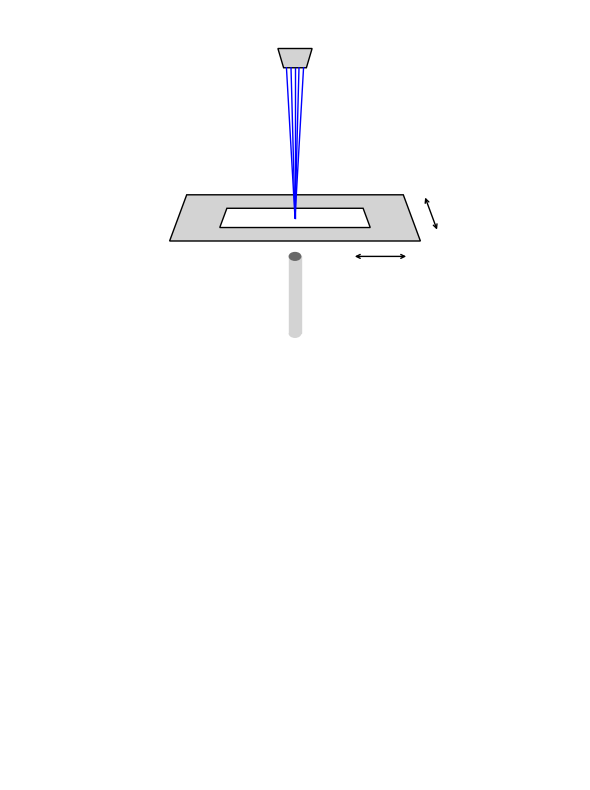

Reproduce this figure in Python.
import matplotlib.pyplot as plt
from matplotlib.patches import Rectangle, Ellipse, Polygon, Wedge, FancyArrowPatch, FancyArrow

fig, ax = plt.subplots(figsize=(6, 8))
ax.set_xlim(0, 10)
ax.set_ylim(0, 20)
ax.axis('off')

# Lighting
light_box = Polygon([[4.7, 19], [5.3, 19], [5.2, 18.5], [4.8, 18.5]],
                    closed=True, facecolor='lightgray', edgecolor='black')
ax.add_patch(light_box)
# ax.text(5, 19.2, r'$Light$', ha='center', fontsize=10)

for dx in [-0.15, -0.07, 0, 0.07, 0.15]:
    ax.plot([5 + dx, 5], [18.5, 14.6], color='blue', lw=1)

# Platform (trapezoid)
platform_bottom_y = 14
platform_top_y = 15.2
platform_bottom_left = 2.8
platform_bottom_right = 7.2
platform_top_left = 3.1
platform_top_right = 6.9
platform = Polygon([
    [platform_bottom_left, platform_bottom_y],
    [platform_bottom_right, platform_bottom_y],
    [platform_top_right, platform_top_y],
    [platform_top_left, platform_top_y]
], closed=True, facecolor='lightgray', edgecolor='black')
ax.add_patch(platform)

# X-direction double-sided arrow
x_arrow = FancyArrowPatch((6, 13.6), (7, 13.6), arrowstyle='<->', mutation_scale=7, color='black')
ax.add_patch(x_arrow)
# ax.text(5, 14.3, 'X', ha='center')

# Z-direction double-sided arrow (vertical, center-left)
# z_arrow = FancyArrowPatch(
#     (6.9, 15.5),  # bottom point
#     (6.9, 17),  # top point
#     arrowstyle='<->', mutation_scale=7, color='black'
# )
# ax.add_patch(z_arrow)

# Calculate vector along right platform edge (top right to bottom right)
x_bottom, y_bottom = platform_bottom_right, platform_bottom_y
x_top, y_top = platform_top_right, platform_top_y

# Direction vector along platform edge (top to bottom)
dx = x_top - x_bottom
dy = y_top - y_bottom

# Normalize vector
length = (dx**2 + dy**2)**0.5
dx_norm = dx / length
dy_norm = dy / length

# Arrow length
arrow_length = 1.0  # adjust length as you want

# Arrow start point: slightly offset from bottom right corner (outwards)
offset = 0.3
move_x = 0.6
move_y = 0.3
x_start = x_bottom + move_x + offset * (-dy_norm)  # perpendicular offset for clarity
y_start = y_bottom + move_y + offset * dx_norm

# Arrow end point: start point + arrow_length along edge direction
x_end = x_start + arrow_length * dx_norm
y_end = y_start + arrow_length * dy_norm

# Draw double-headed arrow parallel to platform side (right edge)
y_arrow = FancyArrowPatch(
    (x_start, y_start),
    (x_end, y_end),
    arrowstyle='<->', mutation_scale=7, color='black')
ax.add_patch(y_arrow)
# ax.text(7.8, 14.6, 'Y', va='center')


# Sample (trapezoid with same slope, centered)
platform_height = platform_top_y - platform_bottom_y
platform_slope = (platform_bottom_right - platform_top_right) / platform_height

sample_height = 0.5
sample_bottom_y = platform_bottom_y + (platform_height - sample_height) / 2
sample_top_y = sample_bottom_y + sample_height

sample_bottom_width = 0.6 * (platform_bottom_right - platform_bottom_left)
sample_top_width = sample_bottom_width - 2 * platform_slope * sample_height

x_center = 5
sample_bottom_left = x_center - sample_bottom_width / 2
sample_bottom_right = x_center + sample_bottom_width / 2
sample_top_left = x_center - sample_top_width / 2
sample_top_right = x_center + sample_top_width / 2

sample = Polygon([
    [sample_bottom_left, sample_bottom_y],
    [sample_bottom_right, sample_bottom_y],
    [sample_top_right, sample_top_y],
    [sample_top_left, sample_top_y]
], closed=True, facecolor='white', edgecolor='black')
ax.add_patch(sample)
# ax.text(x_center, sample_top_y + 0.1, 'Sample', ha='center', fontsize=10)

# Objective
objective_width = 0.2
rim_thickness = 0.04
objective_height = 2
x_center = 5
bottom_y = 11.6
top_y = bottom_y + objective_height

ax.add_patch(Rectangle((x_center - objective_width / 2, bottom_y), objective_width, objective_height,
                       color='lightgray', ec='lightgray'))
ax.add_patch(Ellipse((x_center, top_y), objective_width, 0.2, color='dimgray', ec='dimgray'))

outer_r = (objective_width / 2) + rim_thickness / 2
inner_r = objective_width / 2

ax.add_patch(Wedge(center=(x_center, bottom_y), r=inner_r,
                   theta1=180, theta2=360, width=rim_thickness,
                   facecolor='lightgray', edgecolor='lightgray'))

ax.add_patch(Wedge(center=(x_center, bottom_y), r=inner_r,
                   theta1=180, theta2=360, width=inner_r,
                   facecolor='lightgray', edgecolor='none'))

# ax.text(x_center, bottom_y - 0.5, 'Objective', ha='center', fontsize=10)

# # Base
# base = Arc((5, 9.8), 10, 1.5, theta1=0, theta2=180, color='black')
# ax.add_patch(base)

plt.tight_layout()
plt.savefig("inverted_microscope_wider_sample_platform.png", dpi=300)
plt.show()
